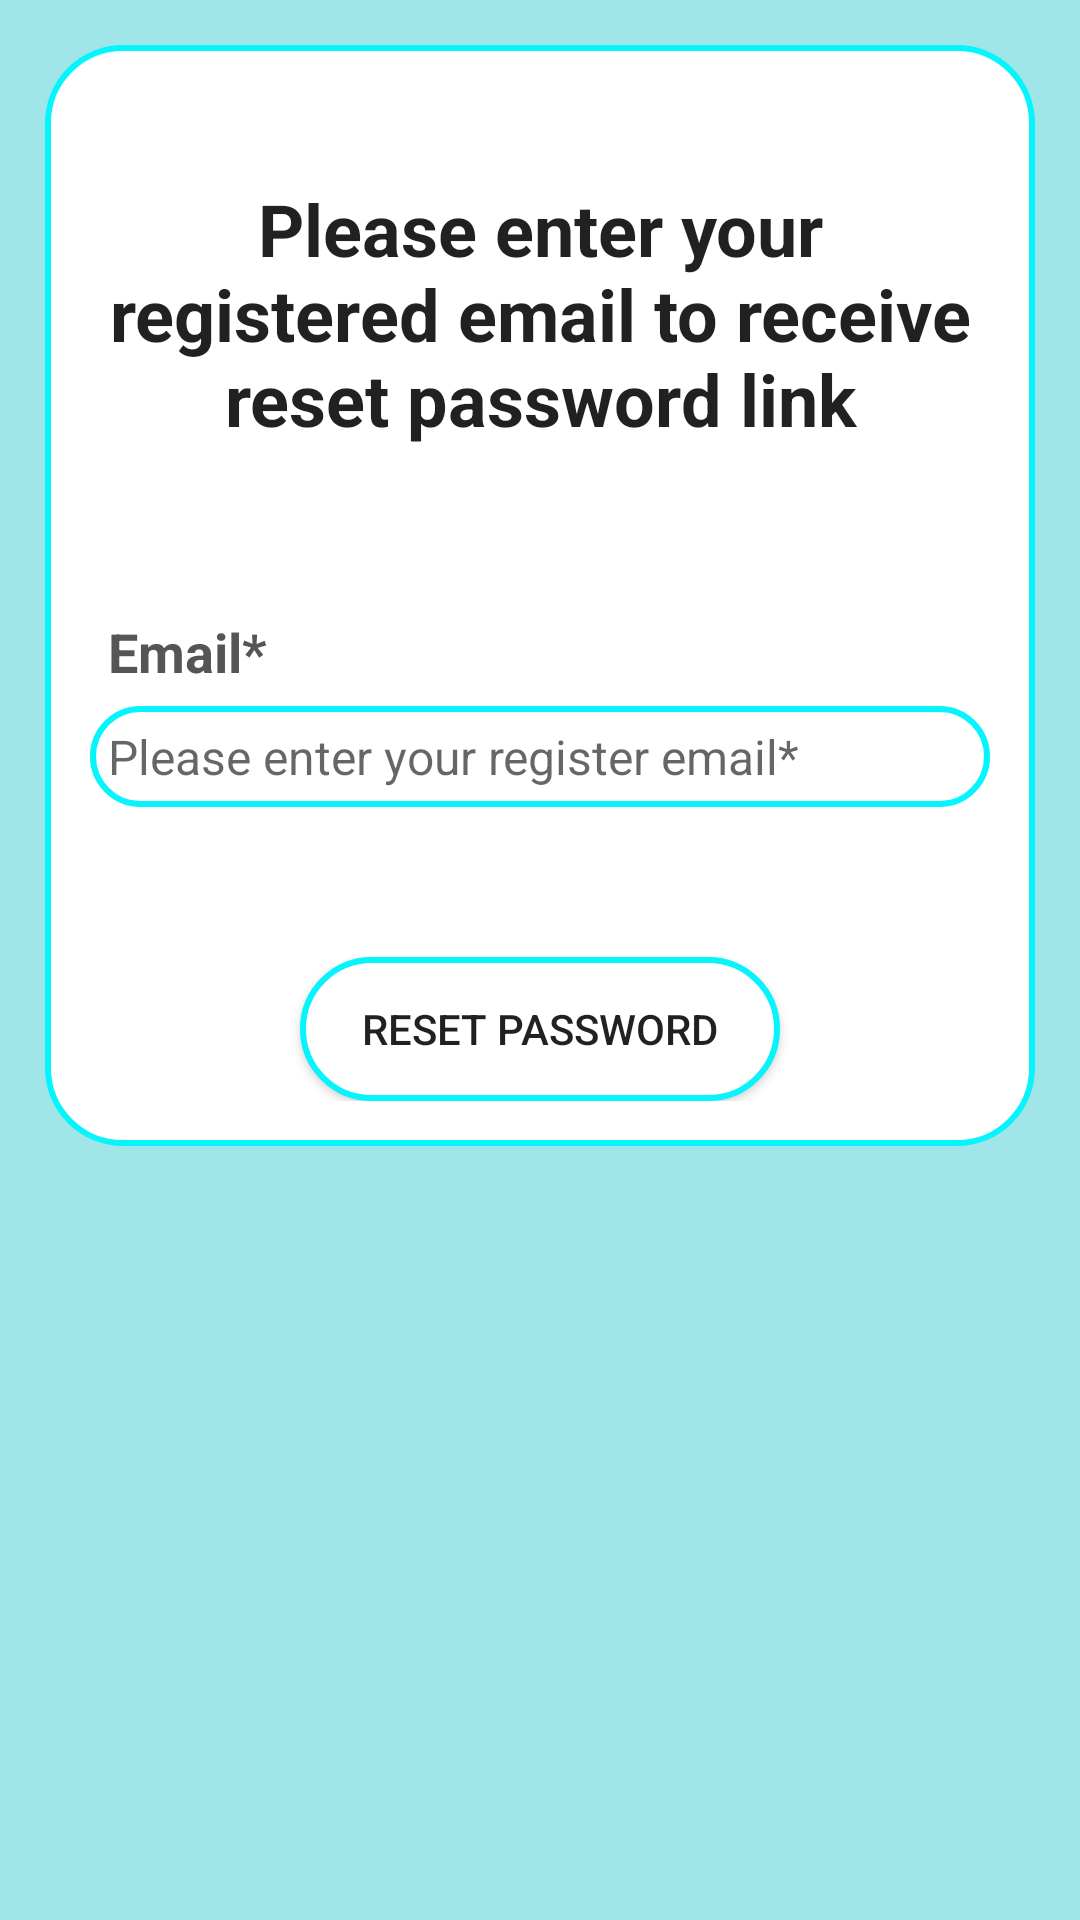

Here is an Android app screen rendered from its layout file. Give the layout XML and the strings, colors and styles it references.
<!-- AndroidManifest.xml: application theme Theme.RozgarDhaba -->
<!-- res/layout/activity_forgot_password.xml -->
<?xml version="1.0" encoding="utf-8"?>
<ScrollView xmlns:android="http://schemas.android.com/apk/res/android"
    xmlns:app="http://schemas.android.com/apk/res-auto"
    xmlns:tools="http://schemas.android.com/tools"
    android:layout_width="match_parent"
    android:layout_height="match_parent"
    android:background="@color/sky_blue"
    tools:context=".ForgotPasswordActivity">
    



        <RelativeLayout
            android:layout_width="match_parent"
            android:layout_height="wrap_content"
            android:layout_margin="15dp"
            android:padding="15dp"
            android:background="@drawable/border">

            <TextView
                android:layout_width="match_parent"
                android:layout_height="wrap_content"
                android:text="Please enter your registered email to receive reset password link"
                android:layout_marginTop="30dp"
                android:textAlignment="center"
                android:id="@+id/textView_password_reset_head"
                android:textAppearance="@style/TextAppearance.AppCompat.Headline"
                android:textStyle="bold"
                android:gravity="center_horizontal" />

            <TextView
                android:layout_width="match_parent"
                android:layout_height="wrap_content"
                android:id="@+id/textView_password_reset_email"
                android:layout_below="@id/textView_password_reset_head"
                android:text="Email*"
                android:layout_marginTop="50dp"
                android:padding="6dp"
                android:textSize="18sp"
                android:textStyle="bold"
                android:textColor="#555555"/>


            <EditText
                android:layout_width="match_parent"
                android:layout_height="wrap_content"
                android:id="@+id/editText_password_reset_email"
                android:hint="Please enter your register email*"
                android:layout_below="@id/textView_password_reset_email"
                android:background="@drawable/border"
                android:textSize="16sp"
                android:inputType="textEmailAddress"
                android:padding="6dp"/>

            <Button
                android:layout_width="match_parent"
                android:layout_height="wrap_content"
                android:id="@+id/button_password_reset"
                android:layout_below="@id/editText_password_reset_email"
                android:layout_marginTop="50dp"
                android:background="@drawable/border"
                android:layout_marginLeft="70dp"
                android:layout_marginRight="70dp"
                android:text="Reset Password"/>


            <ProgressBar
                android:layout_width="match_parent"
                android:layout_height="wrap_content"
                android:id="@+id/progressbar"
                style="?android:attr/progressBarStyleLarge"
                android:layout_centerHorizontal="true"
                android:layout_centerVertical="true"
                android:visibility="gone"
                android:elevation="10dp"/>


        </RelativeLayout>

</ScrollView>
<!-- resources referenced by this layout -->
<resources>
  <color name="sky_blue">#A0E6E8</color>
  <!-- drawable border (drawable) -->
  <?xml version="1.0" encoding="utf-8"?>
  <shape xmlns:android="http://schemas.android.com/apk/res/android">
  
      <solid android:color="#FFFFFF"/>
      <stroke android:width="2dp" android:color="#06F4FB"/>
      <corners android:radius="25dp"/>
  
  </shape>
  <style name="Theme.RozgarDhaba" parent="Theme.MaterialComponents.DayNight.DarkActionBar">
          
          <item name="colorPrimary">@color/purple_500</item>
          <item name="colorPrimaryVariant">@color/purple_700</item>
          <item name="colorOnPrimary">@color/white</item>
          
          <item name="colorSecondary">@color/teal_200</item>
          <item name="colorSecondaryVariant">@color/teal_700</item>
          <item name="colorOnSecondary">@color/black</item>
          
          <item name="android:statusBarColor" tools:targetApi="21">?attr/colorPrimaryVariant</item>
          
      </style>
  <color name="purple_500">#A97FE4</color>
  <color name="purple_700">#8C65E3</color>
  <color name="white">#FFFFFFFF</color>
  <color name="teal_200">#FF03DAC5</color>
  <color name="teal_700">#FF018786</color>
  <color name="black">#FF000000</color>
</resources>
